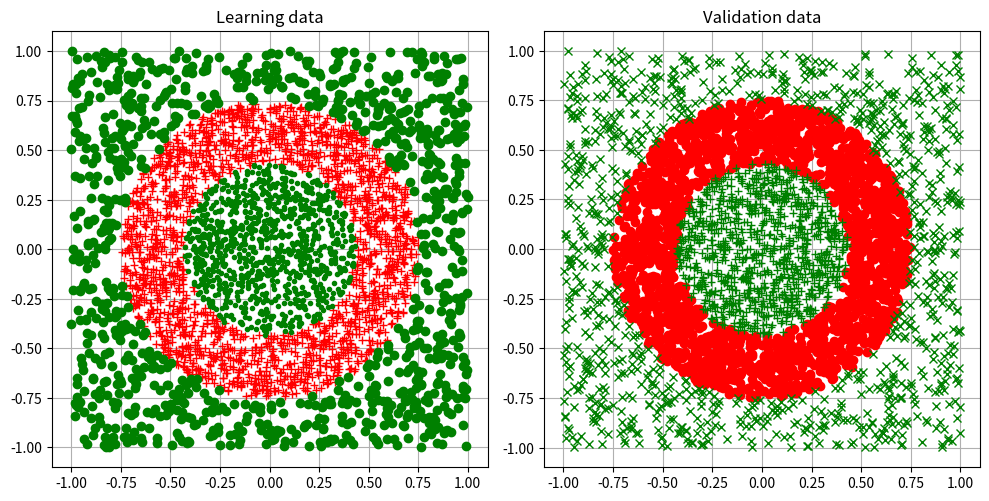

Write the Python code that produced this figure.
#!/usr/bin/env python
# -*- coding: utf-8 -*-

# DB_Creator.
# ===========

# SPDX-License-Identifier: MIT

#------------------------------------------------------------------------
# Author:	Edo. Franzi     The 2025-01-01
# Modifs:
#
# Project:	uKOS-X
# Goal:		Generate 2 database files (for learning and for validation).
# 			Display the 2 dataset
#
#			The databases:
#			Class 1:  150 < data < 600
#			Class 2a: data > (600 + 4 * KCLASS_MARGIN)
#			Class 2b: data < (150 - KCLASS_MARGIN)
#
#			Necessary packages:
#			pip3 install numpy pyserial matplotlib
#
#			python3 DB_Creator.py
#
#   (c) 2025-2026, Edo. Franzi
#   --------------------------
#                                              __ ______  _____
#   Edo. Franzi                         __  __/ //_/ __ \/ ___/
#   5-Route de Cheseaux                / / / / ,< / / / /\__ \
#   CH 1400 Cheseaux-Noréaz           / /_/ / /| / /_/ /___/ /
#                                     \__,_/_/ |_\____//____/
#   edo.franzi@ukos.ch
#
#   Description: Lightweight, real-time multitasking operating
#   system for embedded microcontroller and DSP-based systems.
#
#   Permission is hereby granted, free of charge, to any person
#   obtaining a copy of this software and associated documentation
#   files (the "Software"), to deal in the Software without restriction,
#   including without limitation the rights to use, copy, modify,
#   merge, publish, distribute, sublicense, and/or sell copies of the
#   Software, and to permit persons to whom the Software is furnished
#   to do so, subject to the following conditions:
#
#   The above copyright notice and this permission notice shall be
#   included in all copies or substantial portions of the Software.
#
#   THE SOFTWARE IS PROVIDED "AS IS", WITHOUT WARRANTY OF ANY KIND,
#   EXPRESS OR IMPLIED, INCLUDING BUT NOT LIMITED TO THE WARRANTIES OF
#   MERCHANTABILITY, FITNESS FOR A PARTICULAR PURPOSE AND
#   NONINFRINGEMENT. IN NO EVENT SHALL THE AUTHORS OR COPYRIGHT HOLDERS
#   BE LIABLE FOR ANY CLAIM, DAMAGES OR OTHER LIABILITY, WHETHER IN AN
#   ACTION OF CONTRACT, TORT OR OTHERWISE, ARISING FROM, OUT OF OR IN
#   CONNECTION WITH THE SOFTWARE OR THE USE OR OTHER DEALINGS IN THE
#   SOFTWARE.
#
#------------------------------------------------------------------------

# Necessary packages

import	numpy as np
import	matplotlib.pyplot as plt

KNB_SAMPLES_C1		= 2000				# Number of samples C1 (ring)
KNB_SAMPLES_C2a	 	= 1000				# Number of samples C2a (outer)
KNB_SAMPLES_C2b		= 1000				# Number of samples C2b (inner)
KABS_MAX_FUNCTION	= 40				# Max of the function
KABS_MAX_OUTPUT		= 0.98				# Abs max of the expected output
KGOOD				= KABS_MAX_OUTPUT	# Max value for "good" answers
KBAD				= -KABS_MAX_OUTPUT	# Max value for "bad" answers

# Return an x-Y random value
# --------------------------

def generate_randomValues():
	return ((np.random.rand(2) - 0.5) * 2 * KABS_MAX_FUNCTION)

# Return the x-Y squared norm
# ---------------------------

def norm_squared(x, y):
	return ((x * x) + (y * y))

# Generate the data set
# ---------------------

def generate_dataSet(fd, ax, colors, title):
	ax.set_title(title)
	ax.set_aspect("equal")
	ax.grid(True)

	# Class 1: 300 < data < 900 (ring)
	count = 0
	while count < KNB_SAMPLES_C1:
		x, y = generate_randomValues()
		r2 = norm_squared(x, y)
		if 300 < r2 < 900:
			ax.plot(x / KABS_MAX_FUNCTION, y / KABS_MAX_FUNCTION, colors[0])
			fd.write(f"{x / KABS_MAX_FUNCTION:.6f}\t{y / KABS_MAX_FUNCTION:.6f}\t{KGOOD:.2f}\t{KBAD:.2f}\n")
			count += 1

	# Class 2a: data > 900 (outer)
	count = 0
	while count < KNB_SAMPLES_C2a:
		x, y = generate_randomValues()
		r2 = norm_squared(x, y)
		if r2 > 900:
			ax.plot(x / KABS_MAX_FUNCTION, y / KABS_MAX_FUNCTION, colors[1])
			fd.write(f"{x / KABS_MAX_FUNCTION:.6f}\t{y / KABS_MAX_FUNCTION:.6f}\t{KBAD:.2f}\t{KGOOD:.2f}\n")
			count += 1

	# Class 3: data < 300 (inner)
	count = 0
	while count < KNB_SAMPLES_C2b:
		x, y = generate_randomValues()
		r2 = norm_squared(x, y)
		if r2 < 300:
			ax.plot(x / KABS_MAX_FUNCTION, y / KABS_MAX_FUNCTION, colors[2])
			fd.write(f"{x / KABS_MAX_FUNCTION:.6f}\t{y / KABS_MAX_FUNCTION:.6f}\t{KBAD:.2f}\t{KGOOD:.2f}\n")
			count += 1

# Main
# ----

def main():
	fig, (ax1, ax2) = plt.subplots(1, 2, figsize = (10, 5))

	# Open the DB_L_file & DB_V_file database files
	# Generate the dataset DB_L_file file
	# Generate the dataset DB_V_file file
	with open("DB_L_file.txt", "w") as fd_l, open("DB_V_file.txt", "w") as fd_v:

		generate_dataSet(fd_l, ax1, colors = ["r+", "go", "g."], title = "Learning data")
		generate_dataSet(fd_v, ax2, colors = ["ro", "gx", "g+"], title = "Validation data")

	plt.tight_layout()
	plt.show()

# Main entry point
if __name__ == "__main__":
	main()
